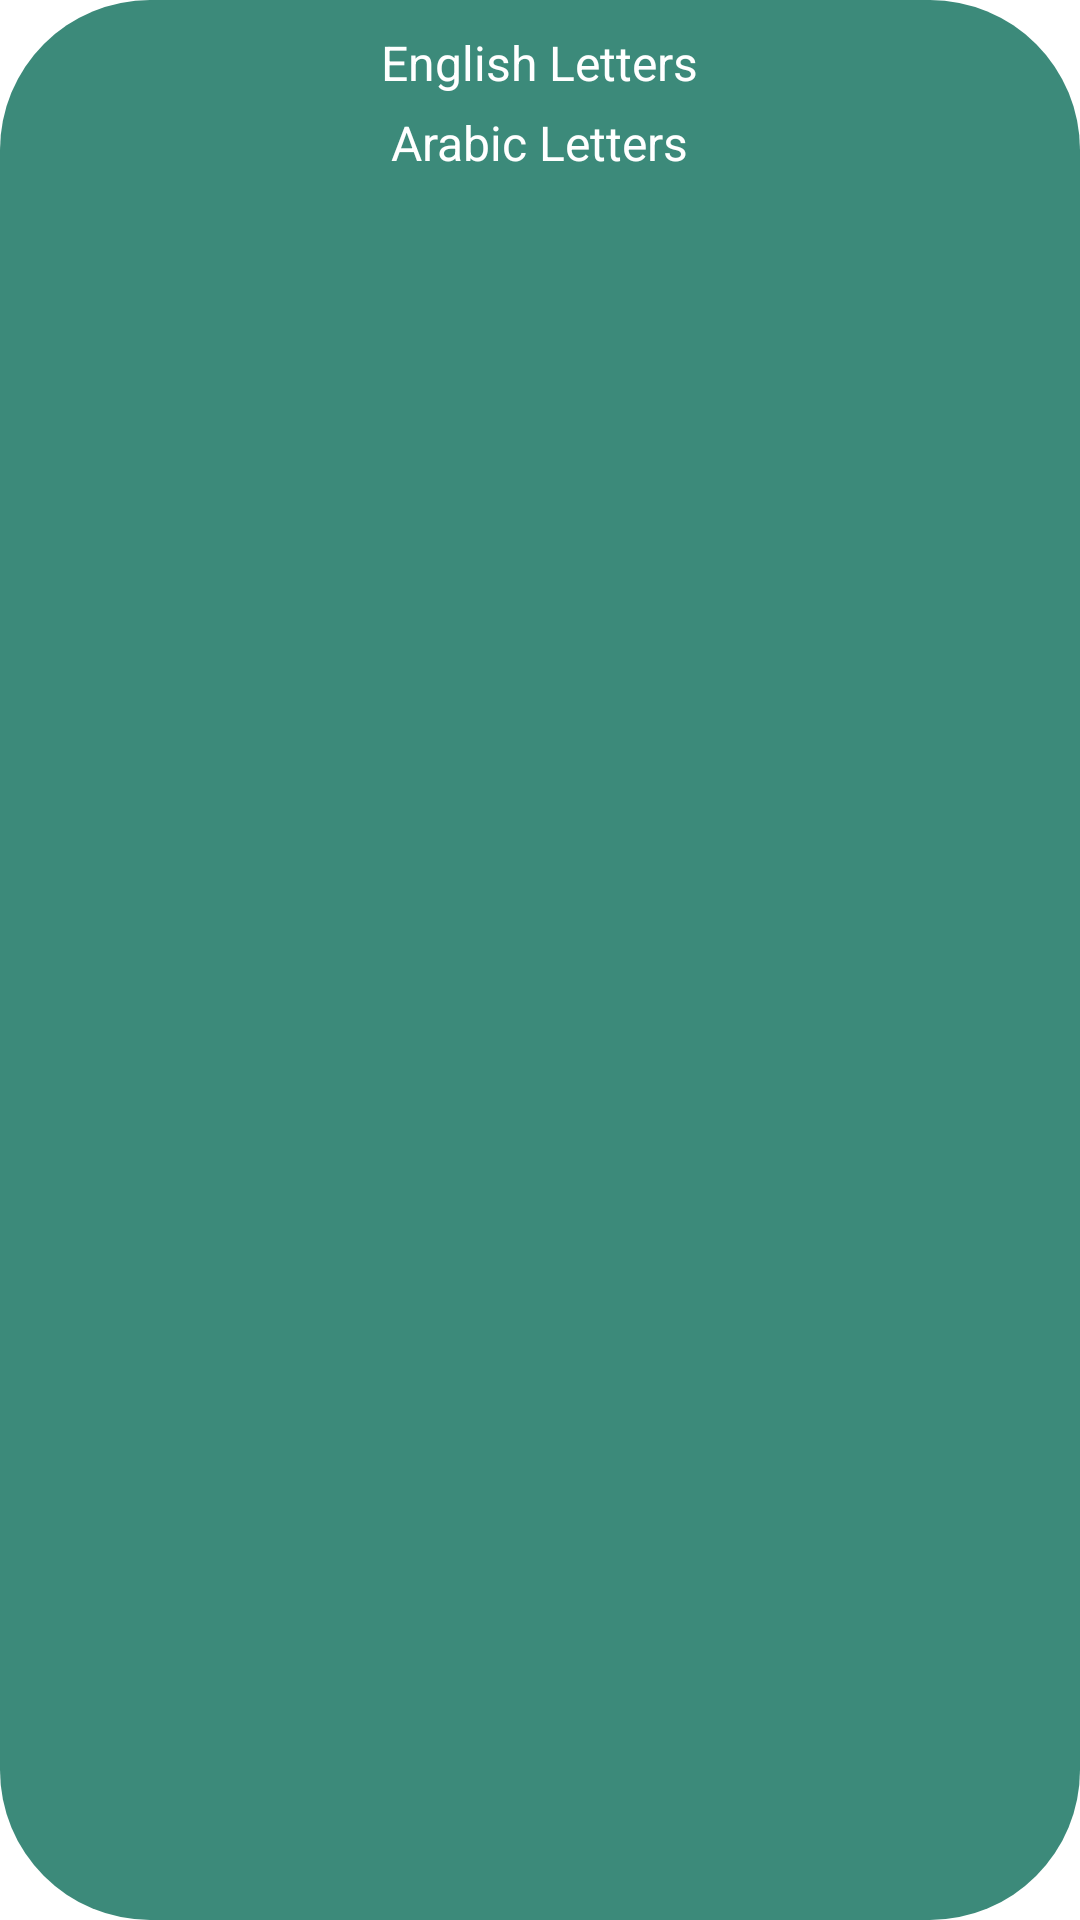

Produce the Android XML layout that renders to this screen, including the resource entries it uses.
<!-- AndroidManifest.xml: application theme Theme.DeafKeyboard -->
<!-- res/layout/dashboard_item.xml -->
<?xml version="1.0" encoding="utf-8"?>
<LinearLayout xmlns:app="http://schemas.android.com/apk/res-auto"
    xmlns:tools="http://schemas.android.com/tools"
    android:layout_margin="10dp"
    android:orientation="vertical"
    android:background="@drawable/round_bg"
    android:padding="10dp"
    xmlns:android="http://schemas.android.com/apk/res/android" android:layout_width="match_parent"
    android:layout_height="wrap_content">

    <TextView
        android:layout_gravity="center"
        android:id="@+id/english_text"
        android:layout_width="wrap_content"
        android:layout_height="wrap_content"
        android:text="English Letters"
        android:textColor="@color/white"
        android:textSize="16sp" />


    <androidx.recyclerview.widget.RecyclerView

        android:layout_gravity="center"
        android:layout_marginTop="5dp"
        android:id="@+id/english_signs"
        android:layout_width="wrap_content"
        android:layout_height="wrap_content"
        />




    <TextView
        android:layout_gravity="center"
        android:id="@+id/arabic_text"
        android:layout_width="wrap_content"
        android:layout_height="wrap_content"
        android:text="Arabic Letters"
        android:textColor="@color/white"
        android:textSize="16sp"/>

    <androidx.recyclerview.widget.RecyclerView
        android:layout_gravity="center"
        android:layout_marginTop="5dp"
        android:id="@+id/arabic_signs"
        android:layout_width="wrap_content"
        android:layout_height="wrap_content"/>

</LinearLayout>
<!-- resources referenced by this layout -->
<resources>
  <color name="white">#FFFFFFFF</color>
  <!-- drawable round_bg (drawable) -->
  <?xml version="1.0" encoding="utf-8"?>
  <shape android:shape="rectangle" xmlns:android="http://schemas.android.com/apk/res/android">
      <corners android:radius="50dp"/>
      <solid android:color="@color/purple_500" />
  </shape>
  <style name="Theme.DeafKeyboard" parent="Theme.MaterialComponents.DayNight.DarkActionBar">
          
          <item name="colorPrimary">@color/purple_500</item>
          <item name="colorPrimaryVariant">@color/purple_700</item>
          <item name="colorOnPrimary">@color/white</item>
          
          <item name="colorSecondary">@color/teal_200</item>
          <item name="colorSecondaryVariant">@color/teal_700</item>
          <item name="colorOnSecondary">@color/black</item>
          
          <item name="android:statusBarColor" tools:targetApi="l">?attr/colorPrimaryVariant</item>
          
      </style>
  <color name="purple_500">#3C8A7A</color>
  <color name="purple_700">#BFE6D4</color>
  <color name="teal_200">#FF03DAC5</color>
  <color name="teal_700">#FF018786</color>
  <color name="black">#FF000000</color>
</resources>
